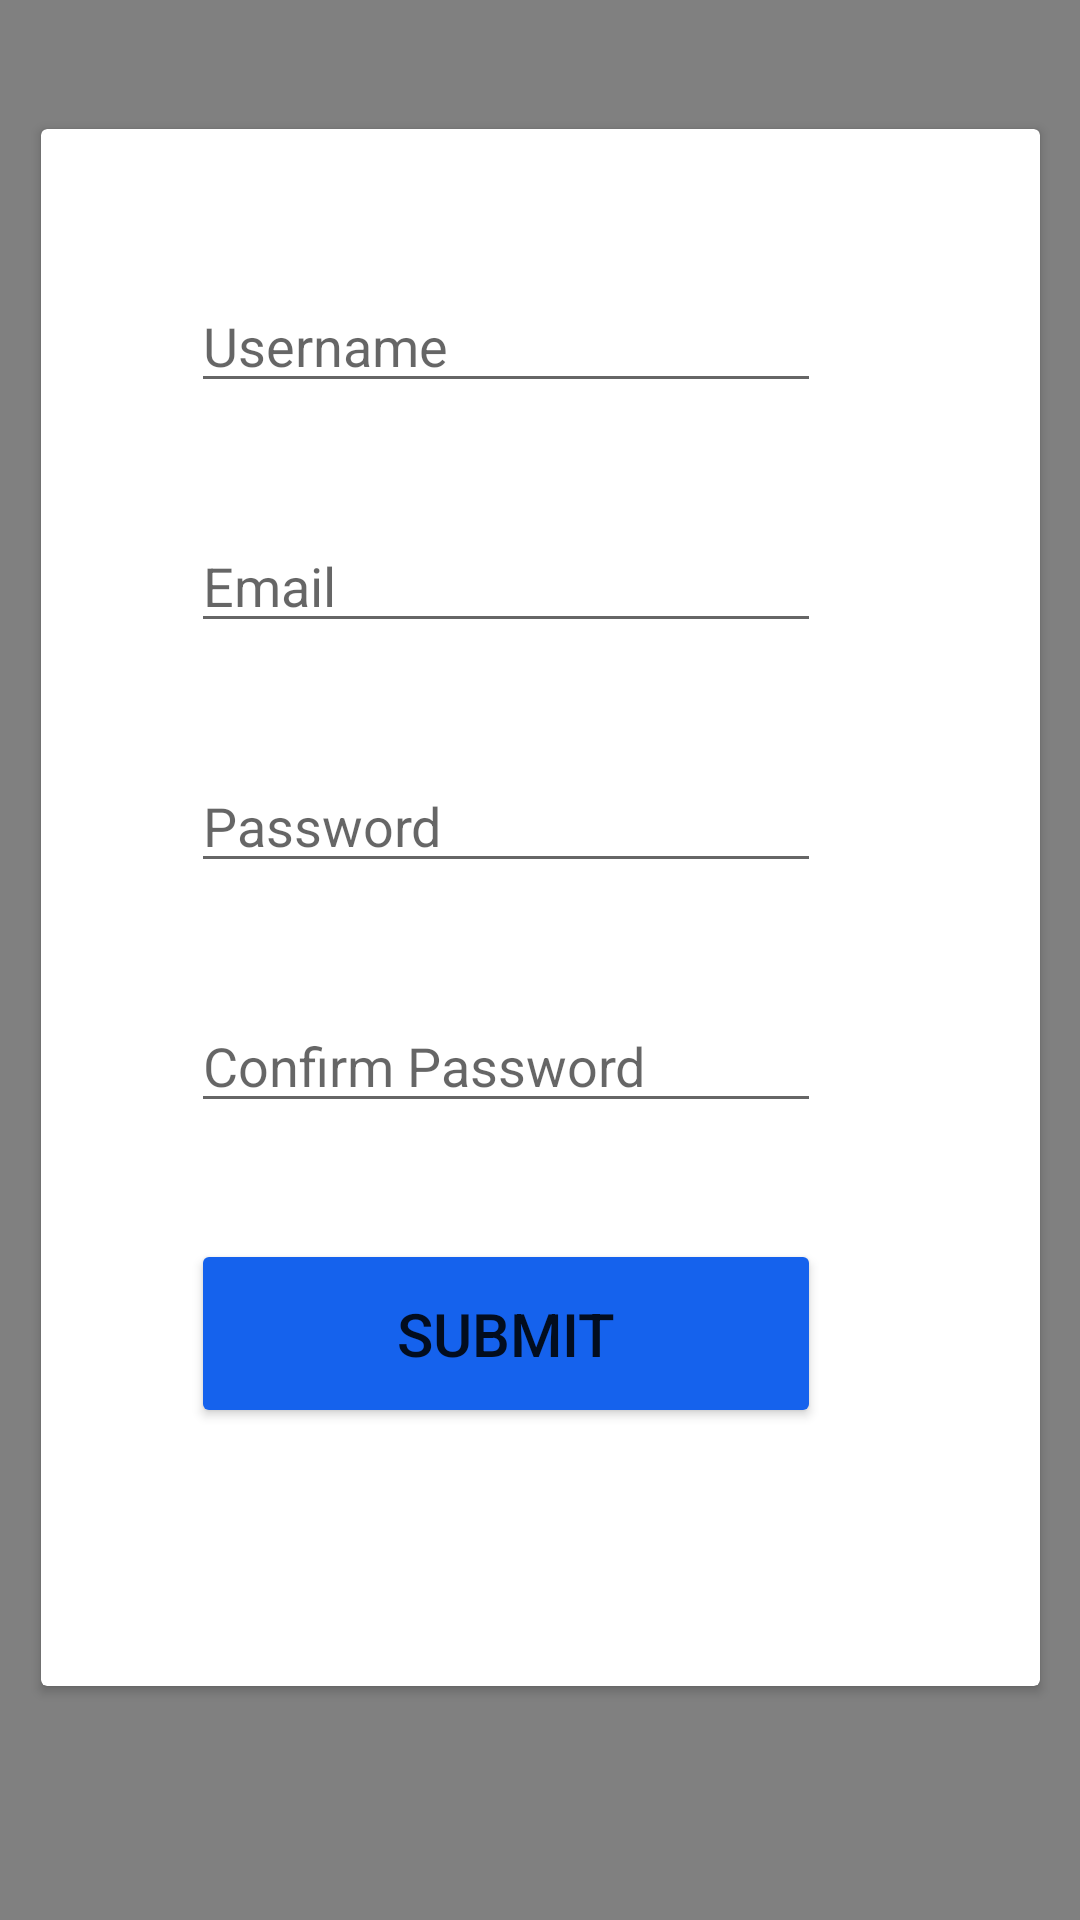

The Android layout XML behind this screen, and the referenced resources:
<!-- AndroidManifest.xml: application theme Theme.Mechanic.NoActionBar -->
<!-- res/layout/activity_addadmin.xml -->
<?xml version="1.0" encoding="utf-8"?>
<androidx.constraintlayout.widget.ConstraintLayout xmlns:android="http://schemas.android.com/apk/res/android"
    xmlns:app="http://schemas.android.com/apk/res-auto"
    xmlns:tools="http://schemas.android.com/tools"
    android:layout_width="match_parent"
    android:background="@color/gray"
    android:layout_height="match_parent"
    tools:context=".AddadminActivity">

    <androidx.cardview.widget.CardView
        android:layout_width="333dp"
        android:layout_height="519dp"
        app:layout_constraintBottom_toBottomOf="parent"
        app:layout_constraintEnd_toEndOf="parent"
        app:layout_constraintStart_toStartOf="parent"
        app:layout_constraintTop_toTopOf="parent"
        app:layout_constraintVertical_bias="0.356" >

        <EditText
            android:id="@+id/username"
            android:layout_width="wrap_content"
            android:layout_height="wrap_content"
            android:ems="10"
            android:layout_marginTop="50dp"
            android:layout_marginLeft="50dp"
            android:inputType="textPersonName"
            android:hint="Username"
            android:layout_marginStart="50dp" />

        <EditText
            android:id="@+id/email"
            android:layout_width="wrap_content"
            android:layout_marginTop="130dp"
            android:layout_marginLeft="50dp"
            android:layout_height="wrap_content"
            android:hint="Email"
            android:ems="10"
            android:inputType="textEmailAddress"
            android:layout_marginStart="50dp" />

        <EditText
            android:id="@+id/password1"
            android:layout_marginTop="210dp"
            android:layout_marginLeft="50dp"
            android:layout_width="wrap_content"
            android:layout_height="wrap_content"
            android:ems="10"
            android:hint="Password"
            android:inputType="textPassword"
            android:layout_marginStart="50dp" />

        <EditText
            android:id="@+id/password2"
            android:layout_marginTop="290dp"
            android:layout_marginLeft="50dp"
            android:layout_width="wrap_content"
            android:layout_height="wrap_content"
            android:hint="Confirm Password"
            android:ems="10"
            android:inputType="textPassword"
            android:layout_marginStart="50dp" />

        <Button
            android:id="@+id/submit"
            android:layout_width="210dp"
            android:layout_height="63dp"
            android:layout_marginStart="50dp"
            android:layout_marginLeft="50dp"
            android:layout_marginTop="370dp"
            android:backgroundTint="@color/lightblue"
            android:gravity="center"
            android:text="Submit"
            android:textSize="20sp" />
    </androidx.cardview.widget.CardView>
</androidx.constraintlayout.widget.ConstraintLayout>
<!-- resources referenced by this layout -->
<resources>
  <color name="gray">#808080</color>
  <color name="lightblue">#1562ED</color>
  <style name="Theme.Mechanic.NoActionBar">
          <item name="windowActionBar">false</item>
          <item name="windowNoTitle">true</item>
      </style>
</resources>
